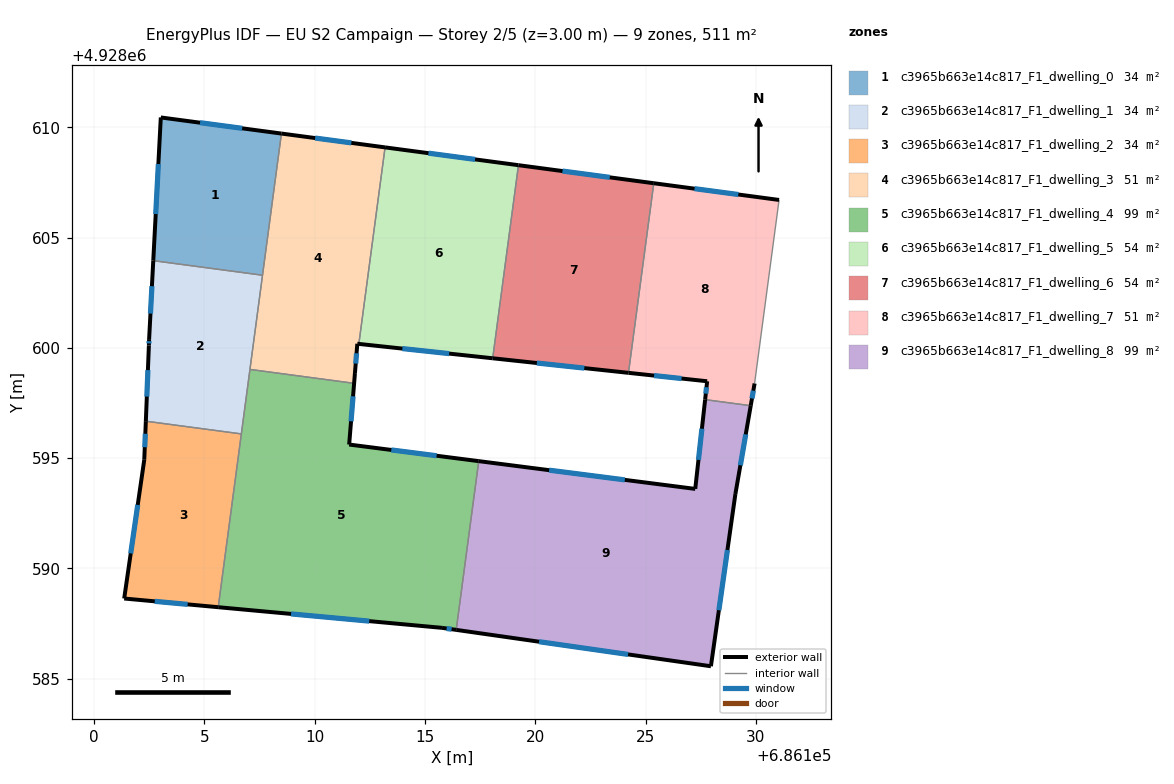
=== STOREY PLAN SPEC (per zone: floor XY polygon, exterior-wall plan segments, windows/doors) ===
zone 1: c3965b663e14c817_F1_dwelling_0  (34.1 m²)
  floor: (686108.49, 4928609.72) (686107.63, 4928603.29) (686102.68, 4928603.95) (686103.02, 4928610.45)
  exterior wall: (686103.02, 4928610.45) – (686102.68, 4928603.95)  [6.5 m]
    window: (686102.91, 4928608.33) – (686102.79, 4928606.07)  [2.4 m²]
  exterior wall: (686108.49, 4928609.72) – (686103.02, 4928610.45)  [5.5 m]
    window: (686106.71, 4928609.95) – (686104.80, 4928610.21)  [2.0 m²]
  interior walls: 2
zone 2: c3965b663e14c817_F1_dwelling_1  (34.1 m²)
  floor: (686107.63, 4928603.29) (686106.67, 4928596.10) (686102.34, 4928596.68) (686102.48, 4928600.11) (686102.49, 4928600.40) (686102.68, 4928603.95)
  exterior wall: (686102.48, 4928600.11) – (686102.34, 4928596.68)  [3.4 m]
    window: (686102.43, 4928598.99) – (686102.39, 4928597.79)  [1.3 m²]
  exterior wall: (686102.49, 4928600.40) – (686102.48, 4928600.11)  [0.3 m]
    window: (686102.49, 4928600.30) – (686102.48, 4928600.20)  [0.1 m²]
  exterior wall: (686102.68, 4928603.95) – (686102.49, 4928600.40)  [3.6 m]
    window: (686102.62, 4928602.80) – (686102.55, 4928601.55)  [1.3 m²]
  interior walls: 4
zone 3: c3965b663e14c817_F1_dwelling_2  (34.1 m²)
  floor: (686106.67, 4928596.10) (686105.62, 4928588.24) (686101.36, 4928588.64) (686102.27, 4928594.93) (686102.34, 4928596.68)
  exterior wall: (686101.36, 4928588.64) – (686105.62, 4928588.24)  [4.3 m]
    window: (686102.75, 4928588.51) – (686104.24, 4928588.37)  [1.6 m²]
  exterior wall: (686102.27, 4928594.93) – (686101.36, 4928588.64)  [6.4 m]
    window: (686101.97, 4928592.88) – (686101.66, 4928590.68)  [2.3 m²]
  exterior wall: (686102.34, 4928596.68) – (686102.27, 4928594.93)  [1.8 m]
    window: (686102.32, 4928596.11) – (686102.29, 4928595.50)  [0.6 m²]
  interior walls: 2
zone 4: c3965b663e14c817_F1_dwelling_3  (51.1 m²)
  floor: (686113.19, 4928609.09) (686112.00, 4928600.18) (686111.93, 4928600.19) (686111.82, 4928598.86) (686111.76, 4928598.40) (686107.06, 4928599.02) (686108.49, 4928609.72)
  exterior wall: (686111.93, 4928600.19) – (686112.00, 4928600.18)  [0.1 m]
  exterior wall: (686111.82, 4928598.86) – (686111.93, 4928600.19)  [1.3 m]
    window: (686111.86, 4928599.29) – (686111.89, 4928599.75)  [0.5 m²]
  exterior wall: (686113.19, 4928609.09) – (686108.49, 4928609.72)  [4.7 m]
    window: (686111.66, 4928609.29) – (686110.02, 4928609.51)  [1.7 m²]
  interior walls: 5
zone 5: c3965b663e14c817_F1_dwelling_4  (98.8 m²)
  floor: (686117.43, 4928594.87) (686116.41, 4928587.21) (686115.77, 4928587.31) (686105.62, 4928588.24) (686107.06, 4928599.02) (686111.76, 4928598.40) (686111.82, 4928598.86) (686111.56, 4928595.62)
  exterior wall: (686105.62, 4928588.24) – (686115.77, 4928587.31)  [10.2 m]
    window: (686108.92, 4928587.94) – (686112.47, 4928587.61)  [3.7 m²]
  exterior wall: (686111.56, 4928595.62) – (686111.82, 4928598.86)  [3.2 m]
    window: (686111.64, 4928596.67) – (686111.74, 4928597.80)  [1.2 m²]
  exterior wall: (686117.43, 4928594.87) – (686111.56, 4928595.62)  [5.9 m]
    window: (686115.52, 4928595.11) – (686113.47, 4928595.37)  [2.2 m²]
  exterior wall: (686115.77, 4928587.31) – (686116.41, 4928587.21)  [0.6 m]
    window: (686115.98, 4928587.28) – (686116.20, 4928587.24)  [0.2 m²]
  interior walls: 5
zone 6: c3965b663e14c817_F1_dwelling_5  (54.4 m²)
  floor: (686119.23, 4928608.28) (686118.07, 4928599.53) (686112.00, 4928600.18) (686113.19, 4928609.09)
  exterior wall: (686119.23, 4928608.28) – (686113.19, 4928609.09)  [6.1 m]
    window: (686117.27, 4928608.54) – (686115.15, 4928608.83)  [2.2 m²]
  exterior wall: (686112.00, 4928600.18) – (686118.07, 4928599.53)  [6.1 m]
    window: (686113.97, 4928599.97) – (686116.09, 4928599.74)  [2.2 m²]
  interior walls: 2
zone 7: c3965b663e14c817_F1_dwelling_6  (54.2 m²)
  floor: (686125.37, 4928607.46) (686124.22, 4928598.87) (686118.07, 4928599.53) (686119.23, 4928608.28)
  exterior wall: (686125.37, 4928607.46) – (686119.23, 4928608.28)  [6.2 m]
    window: (686123.37, 4928607.73) – (686121.23, 4928608.02)  [2.3 m²]
  exterior wall: (686118.07, 4928599.53) – (686124.22, 4928598.87)  [6.2 m]
    window: (686120.07, 4928599.31) – (686122.22, 4928599.08)  [2.3 m²]
  interior walls: 2
zone 8: c3965b663e14c817_F1_dwelling_7  (51.1 m²)
  floor: (686131.05, 4928606.71) (686129.94, 4928598.39) (686129.76, 4928597.38) (686127.70, 4928597.65) (686127.79, 4928598.49) (686124.22, 4928598.87) (686125.37, 4928607.46)
  exterior wall: (686131.05, 4928606.71) – (686125.37, 4928607.46)  [5.7 m]
    window: (686129.20, 4928606.95) – (686127.22, 4928607.22)  [2.1 m²]
  exterior wall: (686129.76, 4928597.38) – (686129.94, 4928598.39)  [1.0 m]
    window: (686129.82, 4928597.71) – (686129.88, 4928598.06)  [0.4 m²]
  exterior wall: (686127.79, 4928598.49) – (686127.70, 4928597.65)  [0.8 m]
    window: (686127.76, 4928598.22) – (686127.73, 4928597.92)  [0.3 m²]
  exterior wall: (686124.22, 4928598.87) – (686127.79, 4928598.49)  [3.6 m]
    window: (686125.38, 4928598.74) – (686126.63, 4928598.61)  [1.3 m²]
  interior walls: 3
zone 9: c3965b663e14c817_F1_dwelling_8  (99.2 m²)
  floor: (686129.76, 4928597.38) (686129.07, 4928593.38) (686127.96, 4928585.57) (686116.41, 4928587.21) (686117.43, 4928594.87) (686127.25, 4928593.61) (686127.70, 4928597.65)
  exterior wall: (686116.41, 4928587.21) – (686127.96, 4928585.57)  [11.7 m]
    window: (686120.17, 4928586.68) – (686124.20, 4928586.10)  [4.3 m²]
  exterior wall: (686127.25, 4928593.61) – (686117.43, 4928594.87)  [9.9 m]
    window: (686124.06, 4928594.02) – (686120.63, 4928594.46)  [3.6 m²]
  exterior wall: (686127.70, 4928597.65) – (686127.25, 4928593.61)  [4.1 m]
    window: (686127.55, 4928596.34) – (686127.39, 4928594.92)  [1.5 m²]
  exterior wall: (686129.07, 4928593.38) – (686129.76, 4928597.38)  [4.1 m]
    window: (686129.30, 4928594.68) – (686129.54, 4928596.08)  [1.5 m²]
  exterior wall: (686127.96, 4928585.57) – (686129.07, 4928593.38)  [7.9 m]
    window: (686128.32, 4928588.11) – (686128.71, 4928590.84)  [2.9 m²]
  interior walls: 2

=== DERIVED (storey summary) ===
Building: EU S2 Campaign
Storey: 2 of 5  (floor level z = 3.00 m)
Storey gross floor area: 511.0 m²
Zones on this storey: 9
  - c3965b663e14c817_F1_dwelling_0: floor 34.1 m²; exterior wall 12.0 m (36.1 m²); 2 window(s) 4.4 m²; WWR 12.2%
  - c3965b663e14c817_F1_dwelling_1: floor 34.1 m²; exterior wall 7.3 m (21.9 m²); 3 window(s) 2.7 m²; WWR 12.2%
  - c3965b663e14c817_F1_dwelling_2: floor 34.1 m²; exterior wall 12.4 m (37.2 m²); 3 window(s) 4.5 m²; WWR 12.2%
  - c3965b663e14c817_F1_dwelling_3: floor 51.1 m²; exterior wall 6.1 m (18.4 m²); 2 window(s) 2.2 m²; WWR 12.1%
  - c3965b663e14c817_F1_dwelling_4: floor 98.8 m²; exterior wall 20.0 m (60.0 m²); 4 window(s) 7.3 m²; WWR 12.2%
  - c3965b663e14c817_F1_dwelling_5: floor 54.4 m²; exterior wall 12.2 m (36.6 m²); 2 window(s) 4.5 m²; WWR 12.2%
  - c3965b663e14c817_F1_dwelling_6: floor 54.2 m²; exterior wall 12.4 m (37.1 m²); 2 window(s) 4.5 m²; WWR 12.2%
  - c3965b663e14c817_F1_dwelling_7: floor 51.1 m²; exterior wall 11.2 m (33.5 m²); 4 window(s) 4.1 m²; WWR 12.2%
  - c3965b663e14c817_F1_dwelling_8: floor 99.2 m²; exterior wall 37.6 m (112.7 m²); 5 window(s) 13.8 m²; WWR 12.2%
Zone adjacency (shared interzone walls):
  - c3965b663e14c817_F1_dwelling_0 ↔ c3965b663e14c817_F1_dwelling_1
  - c3965b663e14c817_F1_dwelling_0 ↔ c3965b663e14c817_F1_dwelling_3
  - c3965b663e14c817_F1_dwelling_1 ↔ c3965b663e14c817_F1_dwelling_2
  - c3965b663e14c817_F1_dwelling_1 ↔ c3965b663e14c817_F1_dwelling_3
  - c3965b663e14c817_F1_dwelling_1 ↔ c3965b663e14c817_F1_dwelling_4
  - c3965b663e14c817_F1_dwelling_2 ↔ c3965b663e14c817_F1_dwelling_4
  - c3965b663e14c817_F1_dwelling_3 ↔ c3965b663e14c817_F1_dwelling_4
  - c3965b663e14c817_F1_dwelling_3 ↔ c3965b663e14c817_F1_dwelling_5
  - c3965b663e14c817_F1_dwelling_4 ↔ c3965b663e14c817_F1_dwelling_8
  - c3965b663e14c817_F1_dwelling_5 ↔ c3965b663e14c817_F1_dwelling_6
  - c3965b663e14c817_F1_dwelling_6 ↔ c3965b663e14c817_F1_dwelling_7
  - c3965b663e14c817_F1_dwelling_7 ↔ c3965b663e14c817_F1_dwelling_8